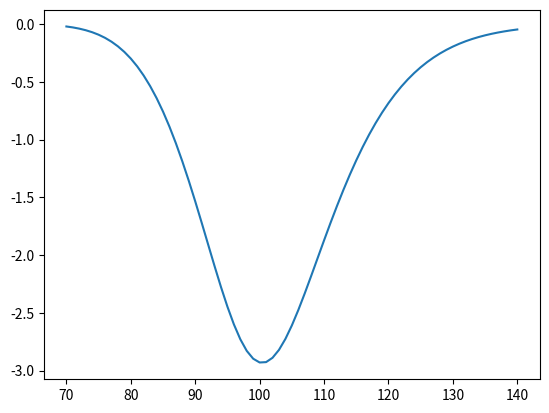

The script that saved this image:
import scipy as sp
import numpy as np
import scipy.integrate as spi
import scipy.stats as sps
import matplotlib.pyplot as plt


def char_func(phi, kappa, theta, sigma, rho, v0, r, t, s0, func_type):
    if func_type == 1:
        u = 0.5
        b = kappa + theta - rho * sigma
    else:
        u = -0.5
        b = kappa + theta
    x = np.log(s0)
    a = kappa * theta
    d = np.sqrt((rho * sigma * phi * 1j - b) ** 2 - sigma ** 2 * (2 * u * phi * 1j - phi ** 2))
    b_plus = b - rho * sigma * phi * 1j + d
    b_minus = b - rho * sigma * phi * 1j - d
    g = b_plus / b_minus
    C = r * phi * 1j * t + (a / sigma ** 2) * (b_plus * t - 2 * np.log((1 - g * np.exp(d * t)) / (1 - g)))
    D = (b_plus / sigma ** 2) * ((1 - np.exp(d * t)) / (1 - g * np.exp(d * t)))
    return np.exp(C + D * v0 + 1j * phi * x)


def prob_integral(kappa, theta, sigma, rho, v0, r, t, s0, K, func_type):
    f_phi = lambda phi: (np.exp(-1 * 1j * phi * np.log(K)) * char_func(phi, kappa, theta, sigma, rho, v0, r, t, s0,
                                                                       func_type)) / (1j * phi)
    p = 0.5 + (1 / np.pi) * spi.quad(f_phi, 0, 100)[0]
    return p


def heston_call(kappa, theta, sigma, rho, v0, r, t, s0, K):
    a = s0 * prob_integral(kappa, theta, sigma, rho, v0, r, t, s0, K, 1)
    b = K * np.exp(-r * t) * prob_integral(kappa, theta, sigma, rho, v0, r, t, s0, K, 2)
    return a - b


def bls_call(s0, K, t, r, sigma):
    d1 = (np.log(s0 / K) + (r + 0.5 * sigma ** 2) * t) / (sigma * np.sqrt(t))
    d2 = (np.log(s0 / K) + (r - 0.5 * sigma ** 2) * t) / (sigma * np.sqrt(t))
    call = (s0 * sps.norm.cdf(d1) - K * np.exp(-r * t) * sps.norm.cdf(d2))
    return call


if __name__ == "__main__":
    kappa = 2.0
    theta = 0.01
    # sigma = 0.1
    # sigma = 0.2
    rho = 0
    v0 = 0.01
    r = 0
    t = 0.5
    # s0 = 100
    K = 100

    diff_01 = []
    for s0 in np.arange(70, 141, 1):
        hst_call = heston_call(kappa, theta, 0.1, rho, v0, r, t, s0, K)
        bs_call = bls_call(s0, K, t, r, 0.1)
        diff_01.append(hst_call - bs_call)

    diff_02 = []
    for s0 in np.arange(70, 141, 1):
        hst_call = heston_call(kappa, theta, 0.2, rho, v0, r, t, s0, K)
        bs_call = bls_call(s0, K, t, r, 0.2)
        diff_02.append(hst_call - bs_call)

    spot_price = np.arange(70, 141, 1)
    plt.figure()
    # plt.plot(spot_price, diff_01)
    plt.plot(spot_price, diff_02)
    plt.show()
